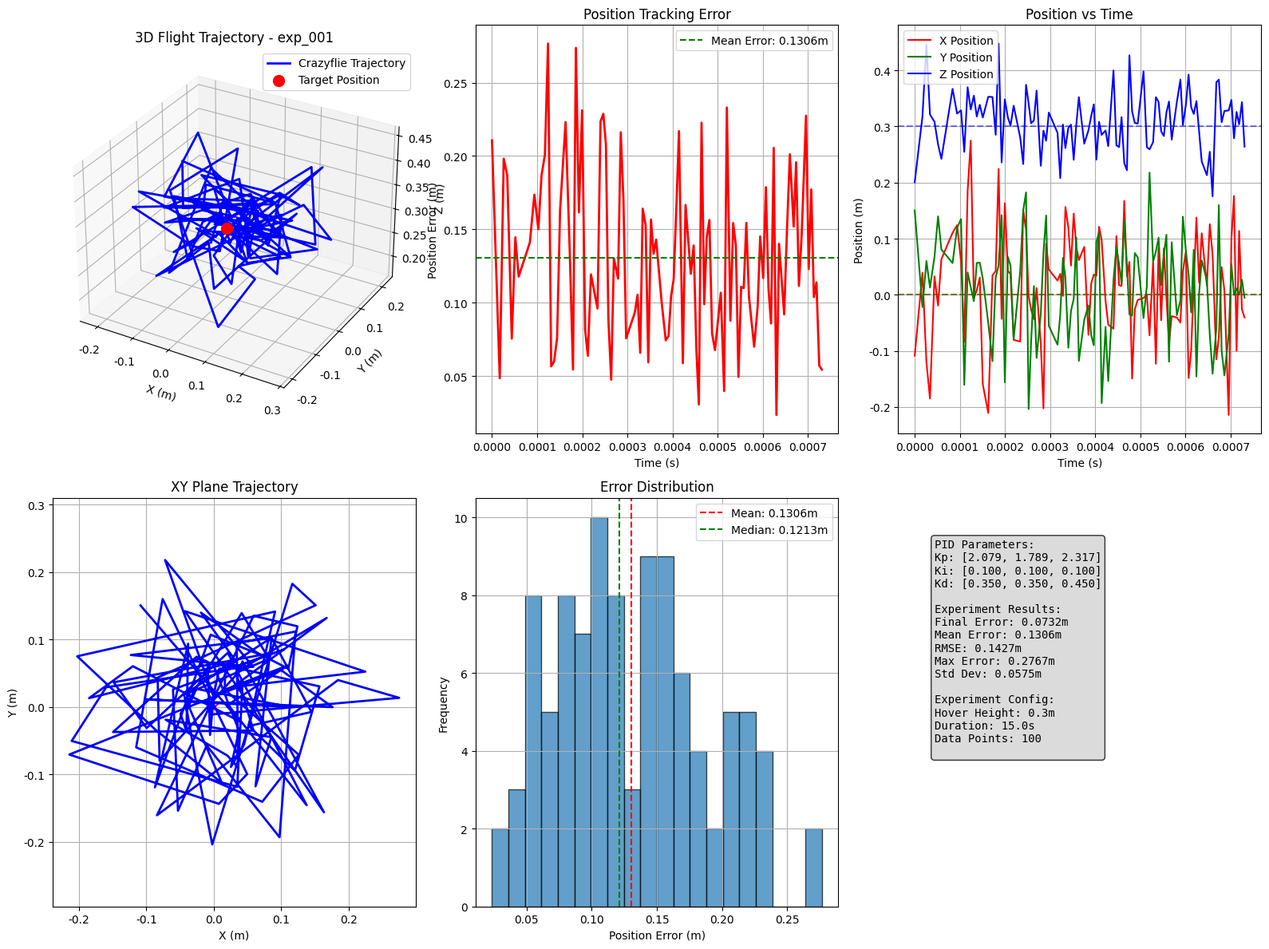
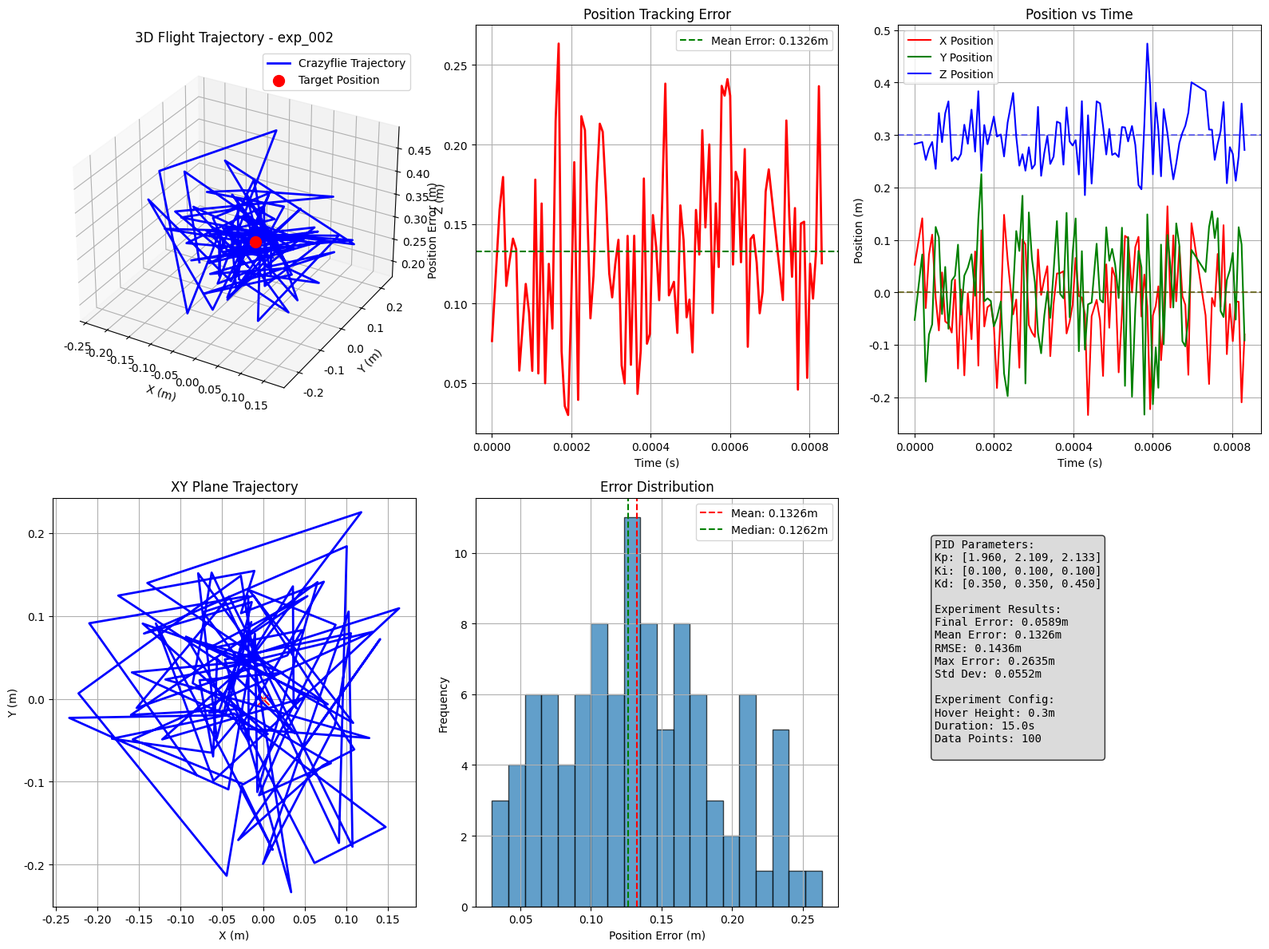
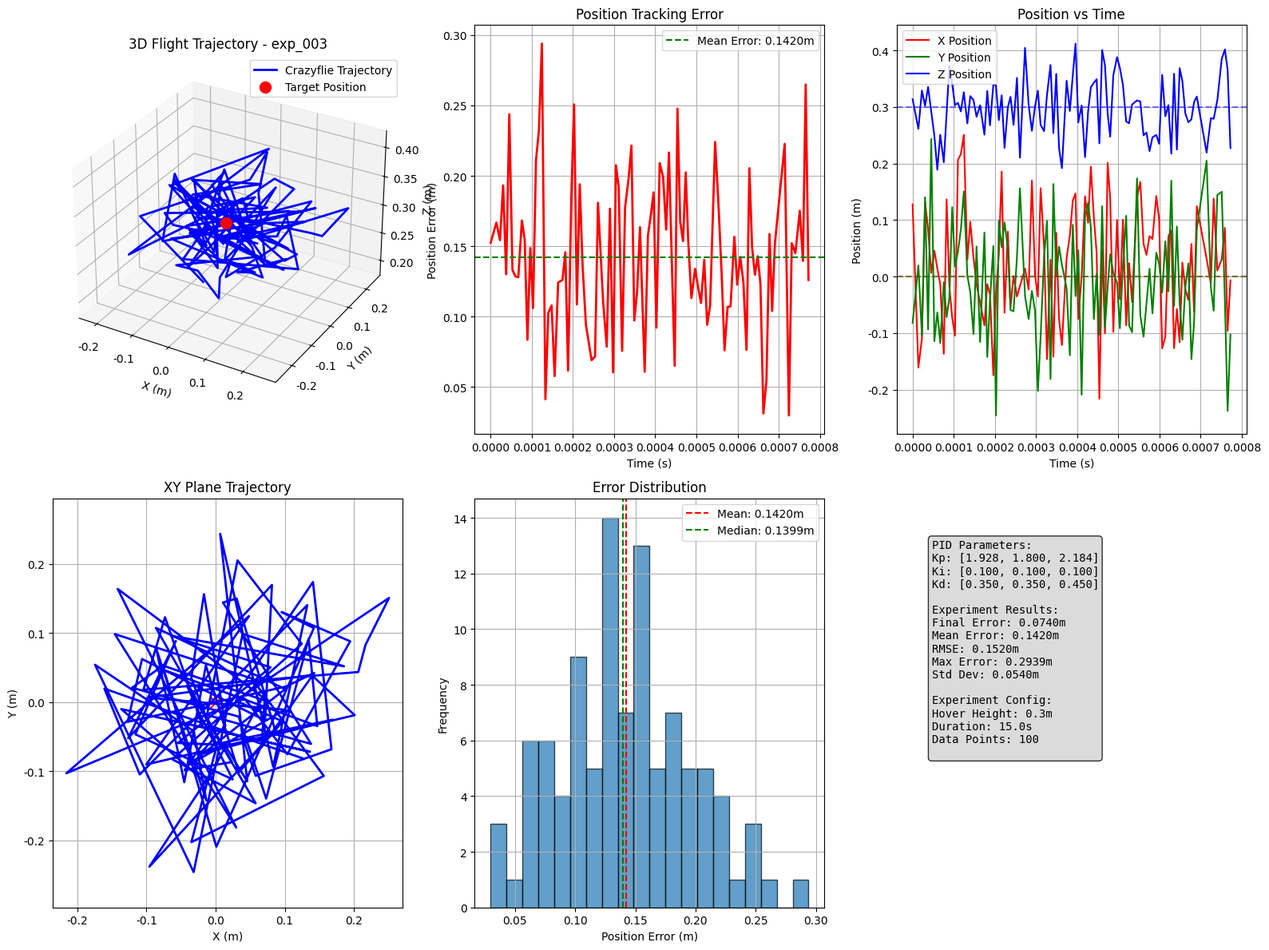
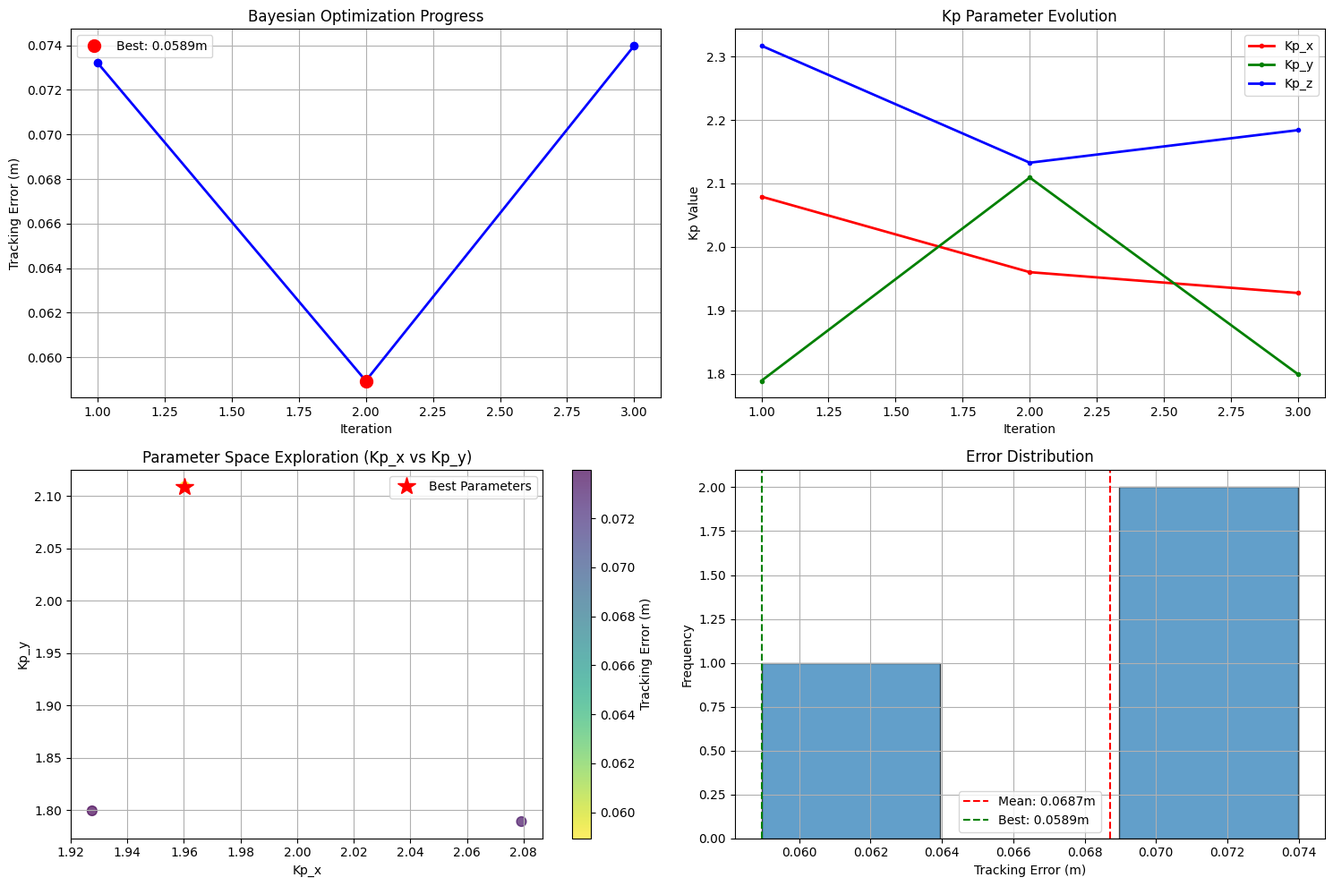

These figures' Python source, in order:
#!/usr/bin/env python3
"""
Flight logger
Record detailed data for each PID test: parameters, trajectory, error, etc.
Generate visualizations and detailed reports
"""

import json
import time
import os
from datetime import datetime
from typing import List, Dict, Any, Optional
import numpy as np
import matplotlib.pyplot as plt

class NumpyEncoder(json.JSONEncoder):
    """Handle NumPy type JSON encoder"""
    def default(self, obj):
        if isinstance(obj, np.integer):
            return int(obj)
        elif isinstance(obj, np.floating):
            return float(obj)
        elif isinstance(obj, np.ndarray):
            return obj.tolist()
        elif isinstance(obj, np.bool_):
            return bool(obj)
        return super(NumpyEncoder, self).default(obj)

class FlightLogger:
    def __init__(self, log_dir: str = "flight_logs"):
        """Initialize flight logger"""
        self.log_dir = log_dir
        self.current_session_id = None
        self.current_experiment_data = {}
        
        # Create log directory
        os.makedirs(self.log_dir, exist_ok=True)
        
        # Set matplotlib Chinese font
        plt.rcParams['font.sans-serif'] = ['DejaVu Sans', 'SimHei', 'Arial']
        plt.rcParams['axes.unicode_minus'] = False
        
        print(f"📊 Flight logger initialized, log directory: {self.log_dir}")
    
    def start_new_session(self, optimization_config: Dict[str, Any]) -> str:
        """Start new optimization session"""
        timestamp = datetime.now()
        self.current_session_id = timestamp.strftime("%Y%m%d_%H%M%S")
        
        # Create session directory
        session_dir = os.path.join(self.log_dir, f"session_{self.current_session_id}")
        os.makedirs(session_dir, exist_ok=True)
        
        # Save optimization configuration
        config_file = os.path.join(session_dir, "optimization_config.json")
        with open(config_file, 'w', encoding='utf-8') as f:
            json.dump({
                'session_id': self.current_session_id,
                'start_time': timestamp.isoformat(),
                'optimization_config': optimization_config
            }, f, indent=2, ensure_ascii=False, cls=NumpyEncoder)
        
        print(f"🆕 Start new optimization session: {self.current_session_id}")
        return self.current_session_id
    
    def start_experiment(self, iteration: int, pid_params: List[float]) -> Dict[str, Any]:
        """Start new experiment record"""
        experiment_id = f"exp_{iteration:03d}"
        
        self.current_experiment_data = {
            'experiment_id': experiment_id,
            'iteration': iteration,
            'start_time': datetime.now().isoformat(),
            'pid_parameters': {
                'kp_x': pid_params[0],
                'kp_y': pid_params[1],
                'kp_z': pid_params[2],
                'ki_x': 0.1,  # Fixed value
                'ki_y': 0.1,
                'ki_z': 0.1,
                'kd_x': 0.35, # Fixed value
                'kd_y': 0.35,
                'kd_z': 0.45
            },
            'flight_data': {
                'crazyflie_positions': [],
                'phasespace_positions': [],
                'position_errors': [],
                'timestamps': []
            },
            'experiment_config': {
                'hover_height': 0.3,
                'target_position': [0.0, 0.0, 0.3],
                'experiment_duration': 15.0,
                'takeoff_duration': 2.0,
                'landing_duration': 2.0
            }
        }
        
        print(f"🧪 Start experiment {experiment_id}: Kp=[{pid_params[0]:.3f}, {pid_params[1]:.3f}, {pid_params[2]:.3f}]")
        return self.current_experiment_data
    
    def log_position_data(self, cf_pos: List[float], ps_pos: Optional[List[float]] = None, 
                         error: float = None, timestamp: float = None):
        """Record position data"""
        if not self.current_experiment_data:
            return
        
        if timestamp is None:
            timestamp = time.time()
        
        flight_data = self.current_experiment_data['flight_data']
        flight_data['crazyflie_positions'].append(cf_pos.copy())
        flight_data['timestamps'].append(timestamp)
        
        if ps_pos is not None:
            flight_data['phasespace_positions'].append(ps_pos.copy())
        
        if error is not None:
            flight_data['position_errors'].append(error)
    
    def finish_experiment(self, final_error: float, success: bool = True, 
                         notes: str = "") -> str:
        """Finish experiment record and generate report"""
        if not self.current_experiment_data:
            print("⚠️  No ongoing experiment")
            return ""
        
        # Finish experiment data
        self.current_experiment_data.update({
            'end_time': datetime.now().isoformat(),
            'final_error': final_error,
            'success': success,
            'notes': notes
        })
        
        # Calculate statistics
        self._calculate_statistics()
        
        # Save experiment data
        experiment_file = self._save_experiment_data()
        
        # Generate visualizations
        self._generate_plots()
        
        # Generate report
        report_file = self._generate_report()
        
        experiment_id = self.current_experiment_data['experiment_id']
        print(f"✅ Experiment {experiment_id} completed, error: {final_error:.4f}m")
        print(f"📄 Report saved: {report_file}")
        
        # Clear current experiment data
        current_data = self.current_experiment_data.copy()
        self.current_experiment_data = {}
        
        return experiment_file
    
    def _calculate_statistics(self):
        """Calculate flight statistics"""
        flight_data = self.current_experiment_data['flight_data']
        errors = flight_data['position_errors']
        
        if len(errors) == 0:
            return
        
        # Basic statistics
        errors_array = np.array(errors)
        statistics = {
            'total_samples': len(errors),
            'mean_error': float(np.mean(errors_array)),
            'rmse': float(np.sqrt(np.mean(errors_array**2))),
            'max_error': float(np.max(errors_array)),
            'min_error': float(np.min(errors_array)),
            'std_error': float(np.std(errors_array)),
            'median_error': float(np.median(errors_array))
        }
        
        # Steady state analysis (last 70% data)
        steady_start = int(len(errors) * 0.3)
        if steady_start < len(errors):
            steady_errors = errors_array[steady_start:]
            statistics.update({
                'steady_state_mean': float(np.mean(steady_errors)),
                'steady_state_rmse': float(np.sqrt(np.mean(steady_errors**2))),
                'steady_state_std': float(np.std(steady_errors))
            })
        
        # Trajectory analysis
        cf_positions = np.array(flight_data['crazyflie_positions'])
        if len(cf_positions) > 0:
            target_pos = np.array(self.current_experiment_data['experiment_config']['target_position'])
            
            # Calculate axis errors
            axis_errors = cf_positions - target_pos
            statistics.update({
                'x_axis_rmse': float(np.sqrt(np.mean(axis_errors[:, 0]**2))),
                'y_axis_rmse': float(np.sqrt(np.mean(axis_errors[:, 1]**2))),
                'z_axis_rmse': float(np.sqrt(np.mean(axis_errors[:, 2]**2))),
                'max_displacement': float(np.max(np.linalg.norm(axis_errors, axis=1)))
            })
        
        self.current_experiment_data['statistics'] = statistics
    
    def _save_experiment_data(self) -> str:
        """Save experiment data to JSON file"""
        if not self.current_session_id:
            return ""
        
        session_dir = os.path.join(self.log_dir, f"session_{self.current_session_id}")
        experiment_id = self.current_experiment_data['experiment_id']
        
        # Save detailed data
        data_file = os.path.join(session_dir, f"{experiment_id}_data.json")
        with open(data_file, 'w', encoding='utf-8') as f:
            json.dump(self.current_experiment_data, f, indent=2, ensure_ascii=False, cls=NumpyEncoder)
        
        # Save simplified summary to session summary file
        summary_file = os.path.join(session_dir, "experiments_summary.json")
        summary_data = []
        
        # Read existing summary
        if os.path.exists(summary_file):
            try:
                with open(summary_file, 'r', encoding='utf-8') as f:
                    summary_data = json.load(f)
            except:
                summary_data = []
        
        # Add current experiment summary
        experiment_summary = {
            'experiment_id': experiment_id,
            'iteration': self.current_experiment_data['iteration'],
            'start_time': self.current_experiment_data['start_time'],
            'end_time': self.current_experiment_data['end_time'],
            'pid_parameters': self.current_experiment_data['pid_parameters'],
            'final_error': self.current_experiment_data['final_error'],
            'success': self.current_experiment_data['success'],
            'statistics': self.current_experiment_data.get('statistics', {})
        }
        
        summary_data.append(experiment_summary)
        
        # Save summary
        with open(summary_file, 'w', encoding='utf-8') as f:
            json.dump(summary_data, f, indent=2, ensure_ascii=False, cls=NumpyEncoder)
        
        return data_file
    
    def _generate_plots(self):
        """Generate visualizations"""
        if not self.current_session_id or not self.current_experiment_data:
            return
        
        session_dir = os.path.join(self.log_dir, f"session_{self.current_session_id}")
        experiment_id = self.current_experiment_data['experiment_id']
        
        flight_data = self.current_experiment_data['flight_data']
        cf_positions = np.array(flight_data['crazyflie_positions'])
        errors = np.array(flight_data['position_errors'])
        timestamps = np.array(flight_data['timestamps'])
        
        if len(cf_positions) == 0:
            return
        
        # Convert timestamps to relative time
        start_time = timestamps[0]
        relative_times = timestamps - start_time
        
        # Create plots
        fig = plt.figure(figsize=(16, 12))
        
        # 1. 3D trajectory plot
        ax1 = fig.add_subplot(2, 3, 1, projection='3d')
        target_pos = self.current_experiment_data['experiment_config']['target_position']
        
        ax1.plot(cf_positions[:, 0], cf_positions[:, 1], cf_positions[:, 2], 
                'b-', linewidth=2, label='Crazyflie Trajectory')
        ax1.scatter(*target_pos, color='red', s=100, label='Target Position')
        ax1.set_xlabel('X (m)')
        ax1.set_ylabel('Y (m)')
        ax1.set_zlabel('Z (m)')
        ax1.set_title(f'3D Flight Trajectory - {experiment_id}')
        ax1.legend()
        ax1.grid(True)
        
        # 2. Position error time series
        ax2 = fig.add_subplot(2, 3, 2)
        if len(errors) > 0:
            ax2.plot(relative_times[:len(errors)], errors, 'r-', linewidth=2)
            ax2.axhline(y=np.mean(errors), color='g', linestyle='--', 
                       label=f'Mean Error: {np.mean(errors):.4f}m')
            ax2.set_xlabel('Time (s)')
            ax2.set_ylabel('Position Error (m)')
            ax2.set_title('Position Tracking Error')
            ax2.grid(True)
            ax2.legend()
        
        # 3. XYZ position time series
        ax3 = fig.add_subplot(2, 3, 3)
        ax3.plot(relative_times, cf_positions[:, 0], 'r-', label='X Position')
        ax3.plot(relative_times, cf_positions[:, 1], 'g-', label='Y Position')
        ax3.plot(relative_times, cf_positions[:, 2], 'b-', label='Z Position')
        ax3.axhline(y=target_pos[0], color='r', linestyle='--', alpha=0.5)
        ax3.axhline(y=target_pos[1], color='g', linestyle='--', alpha=0.5)
        ax3.axhline(y=target_pos[2], color='b', linestyle='--', alpha=0.5)
        ax3.set_xlabel('Time (s)')
        ax3.set_ylabel('Position (m)')
        ax3.set_title('Position vs Time')
        ax3.legend()
        ax3.grid(True)
        
        # 4. XY plane trajectory
        ax4 = fig.add_subplot(2, 3, 4)
        ax4.plot(cf_positions[:, 0], cf_positions[:, 1], 'b-', linewidth=2)
        ax4.scatter(target_pos[0], target_pos[1], color='red', s=100, marker='x')
        ax4.set_xlabel('X (m)')
        ax4.set_ylabel('Y (m)')
        ax4.set_title('XY Plane Trajectory')
        ax4.grid(True)
        ax4.axis('equal')
        
        # 5. Error distribution histogram
        ax5 = fig.add_subplot(2, 3, 5)
        if len(errors) > 0:
            ax5.hist(errors, bins=20, alpha=0.7, edgecolor='black')
            ax5.axvline(x=np.mean(errors), color='r', linestyle='--', 
                       label=f'Mean: {np.mean(errors):.4f}m')
            ax5.axvline(x=np.median(errors), color='g', linestyle='--', 
                       label=f'Median: {np.median(errors):.4f}m')
            ax5.set_xlabel('Position Error (m)')
            ax5.set_ylabel('Frequency')
            ax5.set_title('Error Distribution')
            ax5.legend()
            ax5.grid(True)
        
        # 6. PID parameters display
        ax6 = fig.add_subplot(2, 3, 6)
        ax6.axis('off')
        
        pid_params = self.current_experiment_data['pid_parameters']
        stats = self.current_experiment_data.get('statistics', {})
        
        info_text = f"""PID Parameters:
Kp: [{pid_params['kp_x']:.3f}, {pid_params['kp_y']:.3f}, {pid_params['kp_z']:.3f}]
Ki: [{pid_params['ki_x']:.3f}, {pid_params['ki_y']:.3f}, {pid_params['ki_z']:.3f}]
Kd: [{pid_params['kd_x']:.3f}, {pid_params['kd_y']:.3f}, {pid_params['kd_z']:.3f}]

Experiment Results:
Final Error: {self.current_experiment_data['final_error']:.4f}m
Mean Error: {stats.get('mean_error', 0):.4f}m
RMSE: {stats.get('rmse', 0):.4f}m
Max Error: {stats.get('max_error', 0):.4f}m
Std Dev: {stats.get('std_error', 0):.4f}m

Experiment Config:
Hover Height: {self.current_experiment_data['experiment_config']['hover_height']}m
Duration: {self.current_experiment_data['experiment_config']['experiment_duration']}s
Data Points: {stats.get('total_samples', 0)}
"""
        
        ax6.text(0.1, 0.9, info_text, transform=ax6.transAxes, fontsize=10,
                verticalalignment='top', fontfamily='monospace',
                bbox=dict(boxstyle='round', facecolor='lightgray', alpha=0.8))
        
        plt.tight_layout()
        
        # Save plots
        plot_file = os.path.join(session_dir, f"{experiment_id}_analysis.png")
        plt.savefig(plot_file, dpi=300, bbox_inches='tight')
        plt.close()
        
        print(f"📊 Analysis plot saved: {plot_file}")
    
    def _generate_report(self) -> str:
        """Generate experiment report"""
        if not self.current_session_id or not self.current_experiment_data:
            return ""
        
        session_dir = os.path.join(self.log_dir, f"session_{self.current_session_id}")
        experiment_id = self.current_experiment_data['experiment_id']
        
        report_file = os.path.join(session_dir, f"{experiment_id}_report.md")
        
        pid_params = self.current_experiment_data['pid_parameters']
        stats = self.current_experiment_data.get('statistics', {})
        config = self.current_experiment_data['experiment_config']
        
        report_content = f"""# Flight experiment report - {experiment_id}

## Basic information
- **Experiment ID**: {experiment_id}
- **Iteration**: {self.current_experiment_data['iteration']}
- **Start time**: {self.current_experiment_data['start_time']}
- **End time**: {self.current_experiment_data['end_time']}
- **Experiment status**: {'Success' if self.current_experiment_data['success'] else 'Failed'}

## PID control parameters
| Axis | Kp | Ki | Kd |
|------|----|----|----| 
| X axis  | {pid_params['kp_x']:.3f} | {pid_params['ki_x']:.3f} | {pid_params['kd_x']:.3f} |
| Y axis  | {pid_params['kp_y']:.3f} | {pid_params['ki_y']:.3f} | {pid_params['kd_y']:.3f} |
| Z axis  | {pid_params['kp_z']:.3f} | {pid_params['ki_z']:.3f} | {pid_params['kd_z']:.3f} |

## Experiment configuration
- **Target position**: [{config['target_position'][0]:.1f}, {config['target_position'][1]:.1f}, {config['target_position'][2]:.1f}] m
- **Hover height**: {config['hover_height']} m  
- **Experiment duration**: {config['experiment_duration']} s
- **Takeoff duration**: {config['takeoff_duration']} s
- **Landing duration**: {config['landing_duration']} s

## Performance statistics

### Overall performance
- **Final error**: {self.current_experiment_data['final_error']:.4f} m
- **Mean error**: {stats.get('mean_error', 0):.4f} m
- **Root mean square error (RMSE)**: {stats.get('rmse', 0):.4f} m
- **Maximum error**: {stats.get('max_error', 0):.4f} m
- **Minimum error**: {stats.get('min_error', 0):.4f} m
- **Standard deviation of error**: {stats.get('std_error', 0):.4f} m
- **Median error**: {stats.get('median_error', 0):.4f} m

### Steady state performance (last 70% data)
- **Steady state mean error**: {stats.get('steady_state_mean', 0):.4f} m
- **Steady state RMSE**: {stats.get('steady_state_rmse', 0):.4f} m
- **Steady state standard deviation**: {stats.get('steady_state_std', 0):.4f} m

### Performance of each axis
- **X axis RMSE**: {stats.get('x_axis_rmse', 0):.4f} m
- **Y axis RMSE**: {stats.get('y_axis_rmse', 0):.4f} m  
- **Z axis RMSE**: {stats.get('z_axis_rmse', 0):.4f} m
- **Maximum displacement**: {stats.get('max_displacement', 0):.4f} m

## Data statistics
- **Total sampling points**: {stats.get('total_samples', 0)}
- **Sampling frequency**: ~{stats.get('total_samples', 0) / config['experiment_duration']:.1f} Hz

## Performance rating
"""
        
        # Add performance rating
        final_error = self.current_experiment_data['final_error']
        if final_error < 0.05:
            rating = "🌟🌟🌟🌟🌟 Excellent"
        elif final_error < 0.1:
            rating = "🌟🌟🌟🌟 Good"
        elif final_error < 0.15:
            rating = "🌟🌟🌟 Average"
        elif final_error < 0.2:
            rating = "🌟🌟 Poor"
        else:
            rating = "🌟 Need improvement"
        
        report_content += f"**Control accuracy**: {rating}\n\n"
        
        # Add notes
        if self.current_experiment_data.get('notes'):
            report_content += f"## Notes\n{self.current_experiment_data['notes']}\n\n"
        
        report_content += f"""## File references
- **Detailed data**: {experiment_id}_data.json
- **Analysis plots**: {experiment_id}_analysis.png
- **This report**: {experiment_id}_report.md

---
*Report generation time: {datetime.now().strftime('%Y-%m-%d %H:%M:%S')}*
"""
        
        with open(report_file, 'w', encoding='utf-8') as f:
            f.write(report_content)
        
        return report_file
    
    def generate_session_summary(self) -> str:
        """Generate summary report for the entire optimization session"""
        if not self.current_session_id:
            return ""
        
        session_dir = os.path.join(self.log_dir, f"session_{self.current_session_id}")
        summary_file = os.path.join(session_dir, "experiments_summary.json")
        
        if not os.path.exists(summary_file):
            return ""
        
        # Read all experiment data
        with open(summary_file, 'r', encoding='utf-8') as f:
            experiments = json.load(f)
        
        if len(experiments) == 0:
            return ""
        
        # Generate optimization progress plot
        self._generate_optimization_progress_plot(experiments)
        
        # Generate session summary report
        return self._generate_session_report(experiments)
    
    def _generate_optimization_progress_plot(self, experiments: List[Dict]):
        """Generate optimization progress plot"""
        session_dir = os.path.join(self.log_dir, f"session_{self.current_session_id}")
        
        # Extract data
        iterations = [exp['iteration'] for exp in experiments]
        errors = [exp['final_error'] for exp in experiments]
        kp_x = [exp['pid_parameters']['kp_x'] for exp in experiments]
        kp_y = [exp['pid_parameters']['kp_y'] for exp in experiments]
        kp_z = [exp['pid_parameters']['kp_z'] for exp in experiments]
        
        # Create plots
        fig, ((ax1, ax2), (ax3, ax4)) = plt.subplots(2, 2, figsize=(15, 10))
        
        # 1. Optimization progress
        ax1.plot(iterations, errors, 'bo-', linewidth=2, markersize=6)
        ax1.set_xlabel('Iteration')
        ax1.set_ylabel('Tracking Error (m)')
        ax1.set_title('Bayesian Optimization Progress')
        ax1.grid(True)
        
        # Mark best point
        best_idx = np.argmin(errors)
        ax1.plot(iterations[best_idx], errors[best_idx], 'ro', markersize=10, 
                label=f'Best: {errors[best_idx]:.4f}m')
        ax1.legend()
        
        # 2. Kp parameter change
        ax2.plot(iterations, kp_x, 'r.-', label='Kp_x', linewidth=2)
        ax2.plot(iterations, kp_y, 'g.-', label='Kp_y', linewidth=2)
        ax2.plot(iterations, kp_z, 'b.-', label='Kp_z', linewidth=2)
        ax2.set_xlabel('Iteration')
        ax2.set_ylabel('Kp Value')
        ax2.set_title('Kp Parameter Evolution')
        ax2.legend()
        ax2.grid(True)
        
        # 3. Parameter space exploration (Kp_x vs Kp_y)
        scatter = ax3.scatter(kp_x, kp_y, c=errors, cmap='viridis_r', s=60, alpha=0.7)
        ax3.set_xlabel('Kp_x')
        ax3.set_ylabel('Kp_y')
        ax3.set_title('Parameter Space Exploration (Kp_x vs Kp_y)')
        ax3.grid(True)
        plt.colorbar(scatter, ax=ax3, label='Tracking Error (m)')
        
        # Mark best point
        ax3.plot(kp_x[best_idx], kp_y[best_idx], 'r*', markersize=15, 
                label='Best Parameters')
        ax3.legend()
        
        # 4. Error distribution
        ax4.hist(errors, bins=min(10, len(errors)), alpha=0.7, edgecolor='black')
        ax4.axvline(x=np.mean(errors), color='r', linestyle='--', 
                   label=f'Mean: {np.mean(errors):.4f}m')
        ax4.axvline(x=np.min(errors), color='g', linestyle='--', 
                   label=f'Best: {np.min(errors):.4f}m')
        ax4.set_xlabel('Tracking Error (m)')
        ax4.set_ylabel('Frequency')
        ax4.set_title('Error Distribution')
        ax4.legend()
        ax4.grid(True)
        
        plt.tight_layout()
        
        # Save plots
        plot_file = os.path.join(session_dir, f"optimization_progress_{self.current_session_id}.png")
        plt.savefig(plot_file, dpi=300, bbox_inches='tight')
        plt.close()
        
        print(f"📈 Optimization progress plot saved: {plot_file}")
    
    def _generate_session_report(self, experiments: List[Dict]) -> str:
        """Generate session summary report"""
        session_dir = os.path.join(self.log_dir, f"session_{self.current_session_id}")
        
        # Find best experiment
        best_exp = min(experiments, key=lambda x: x['final_error'])
        errors = [exp['final_error'] for exp in experiments]
        
        report_file = os.path.join(session_dir, f"session_summary_{self.current_session_id}.md")
        
        report_content = f"""# Bayesian optimization session summary report

## Session information
- **Session ID**: {self.current_session_id}
- **Start time**: {experiments[0]['start_time']}
- **End time**: {experiments[-1]['end_time']}
- **Total experiments**: {len(experiments)}

## Optimization results

### Best parameters
- **Experiment ID**: {best_exp['experiment_id']}
- **Iteration**: {best_exp['iteration']}
- **Best error**: {best_exp['final_error']:.4f} m

| Axis | Kp | Ki | Kd |
|------|----|----|----| 
| X axis | {best_exp['pid_parameters']['kp_x']:.3f} | {best_exp['pid_parameters']['ki_x']:.3f} | {best_exp['pid_parameters']['kd_x']:.3f} |
| Y axis | {best_exp['pid_parameters']['kp_y']:.3f} | {best_exp['pid_parameters']['ki_y']:.3f} | {best_exp['pid_parameters']['kd_y']:.3f} |
| Z axis | {best_exp['pid_parameters']['kp_z']:.3f} | {best_exp['pid_parameters']['ki_z']:.3f} | {best_exp['pid_parameters']['kd_z']:.3f} |

### Optimization statistics
- **Best error**: {np.min(errors):.4f} m
- **Mean error**: {np.mean(errors):.4f} m
- **Worst error**: {np.max(errors):.4f} m
- **Error improvement**: {(np.max(errors) - np.min(errors)):.4f} m ({((np.max(errors) - np.min(errors))/np.max(errors)*100):.1f}%)

## Experiment list

| Iteration | Experiment ID | Kp_x | Kp_y | Kp_z | Error (m) | Status |
|------|--------|------|------|------|---------|------|
"""
        
        for exp in experiments:
            status = "✅" if exp['success'] else "❌"
            report_content += f"| {exp['iteration']} | {exp['experiment_id']} | {exp['pid_parameters']['kp_x']:.3f} | {exp['pid_parameters']['kp_y']:.3f} | {exp['pid_parameters']['kp_z']:.3f} | {exp['final_error']:.4f} | {status} |\n"
        
        report_content += f"""
## Recommended settings

Based on the optimization results, the recommended PID parameter settings are:

```
posCtlPid.xKp = {best_exp['pid_parameters']['kp_x']:.3f}
posCtlPid.yKp = {best_exp['pid_parameters']['kp_y']:.3f}  
posCtlPid.zKp = {best_exp['pid_parameters']['kp_z']:.3f}
posCtlPid.xKi = {best_exp['pid_parameters']['ki_x']:.3f}
posCtlPid.yKi = {best_exp['pid_parameters']['ki_y']:.3f}
posCtlPid.zKi = {best_exp['pid_parameters']['ki_z']:.3f}
posCtlPid.xKd = {best_exp['pid_parameters']['kd_x']:.3f}
posCtlPid.yKd = {best_exp['pid_parameters']['kd_y']:.3f}
posCtlPid.zKd = {best_exp['pid_parameters']['kd_z']:.3f}
```

## File references
- **Optimization progress plot**: optimization_progress_{self.current_session_id}.png
- **Experiments summary**: experiments_summary.json
- **Experiment detailed report**: exp_XXX_report.md

---
*Report generation time: {datetime.now().strftime('%Y-%m-%d %H:%M:%S')}*
"""
        
        with open(report_file, 'w', encoding='utf-8') as f:
            f.write(report_content)
        
        print(f"📋 Session summary report saved: {report_file}")
        return report_file


# Example and test code
if __name__ == "__main__":
    # Create logger
    logger = FlightLogger()
    
    # Simulate optimization session
    config = {
        'param_names': ['kp_x', 'kp_y', 'kp_z'],
        'n_iter': 5,
        'acquisition_type': 'ei'
    }
    
    session_id = logger.start_new_session(config)
    
    # Simulate several experiments
    for i in range(3):
        # Simulate PID parameters
        kp_params = [2.0 + np.random.normal(0, 0.2), 
                     2.0 + np.random.normal(0, 0.2),
                     2.2 + np.random.normal(0, 0.2)]
        
        # Start experiment
        logger.start_experiment(i+1, kp_params)
        
        # Simulate flight data
        for j in range(100):
            # Simulate position data
            cf_pos = [np.random.normal(0, 0.1), 
                     np.random.normal(0, 0.1), 
                     0.3 + np.random.normal(0, 0.05)]
            
            error = np.linalg.norm(np.array(cf_pos) - np.array([0, 0, 0.3]))
            logger.log_position_data(cf_pos, error=error)
        
        # Finish experiment
        final_error = np.random.uniform(0.05, 0.2)
        logger.finish_experiment(final_error, success=True, 
                               notes=f"Simulated experiment {i+1}")
    
    # Generate session summary
    logger.generate_session_summary()
    
    print("✅ Flight logger test completed!") 
